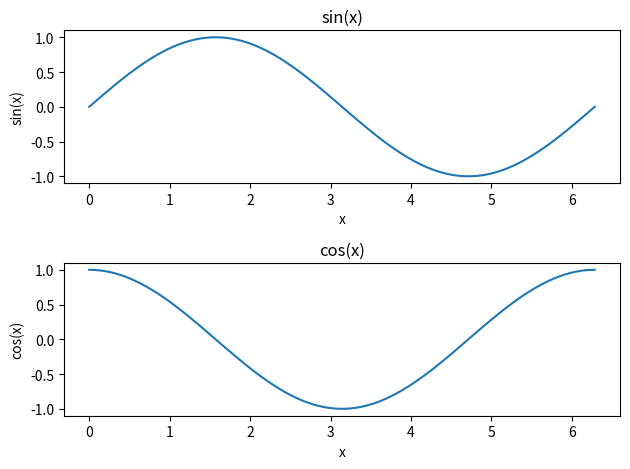

This figure's Python source:
import matplotlib.pyplot as plt
import math
import numpy as np

x=np.linspace(0,2*(np.pi),100)
'''to plot functions, we need something called as a "figure". A figure is bascically a window in which our plots are shown. Hence, we now learn how to create a figure'''
fig=plt.figure()
'''now we learn how to add subplots to the figure'''
ax1=fig.add_subplot(2,1,1)
ax2=fig.add_subplot(2,1,2)
ax1.plot(x,np.sin(x))
ax2.plot(x,np.cos(x))
'''to name the axes in each plot'''
ax1.set(xlabel="x",ylabel="sin(x)",title="sin(x)")
ax2.set(xlabel="x",ylabel="cos(x)",title="cos(x)")
plt.tight_layout()
plt.show()
